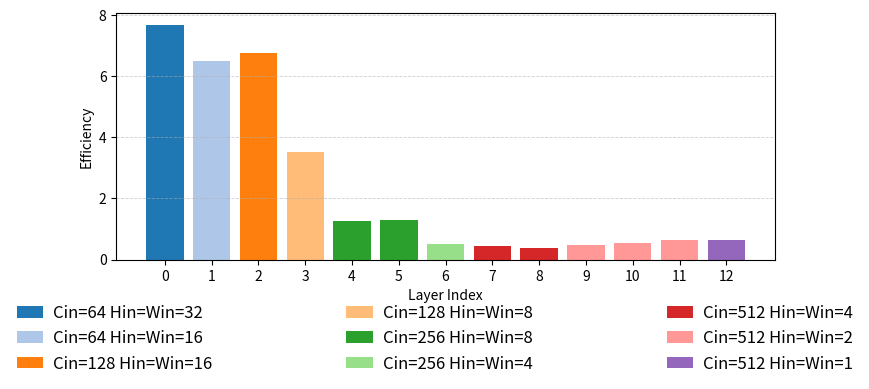
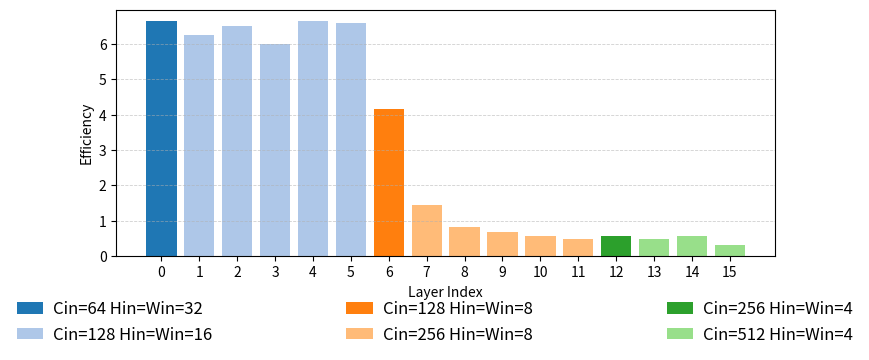

The matplotlib source for these figures, in order:
# -*- coding: utf-8 -*-
# Bar charts with a bottom, wide, 3-column legend that spans figure width.
# The legend is placed outside the axes and will not shade the x-axis.

import matplotlib.pyplot as plt
from matplotlib.patches import Patch
from itertools import cycle

# -----------------------------
# Data (efficiency + short configuration)
# -----------------------------

# VGG16 (Table 1)
vgg16_eff = [7.68, 6.51, 6.75, 3.52, 1.27, 1.31, 0.52, 0.43, 0.37, 0.49, 0.53, 0.64, 0.64]
vgg16_cfg = [
    "Cin=64 Hin=Win=32",
    "Cin=64 Hin=Win=16",
    "Cin=128 Hin=Win=16",
    "Cin=128 Hin=Win=8",
    "Cin=256 Hin=Win=8",
    "Cin=256 Hin=Win=8",
    "Cin=256 Hin=Win=4",
    "Cin=512 Hin=Win=4",
    "Cin=512 Hin=Win=4",
    "Cin=512 Hin=Win=2",
    "Cin=512 Hin=Win=2",
    "Cin=512 Hin=Win=2",
    "Cin=512 Hin=Win=1",
]

# ResNet-19 (Table 2)
resnet19_eff = [6.64, 6.24, 6.52, 6.01, 6.64, 6.60, 4.17, 1.43, 0.82, 0.69, 0.56, 0.49, 0.55, 0.47, 0.55, 0.32]
resnet19_cfg = [
    "Cin=64 Hin=Win=32",
    "Cin=128 Hin=Win=16",
    "Cin=128 Hin=Win=16",
    "Cin=128 Hin=Win=16",
    "Cin=128 Hin=Win=16",
    "Cin=128 Hin=Win=16",
    "Cin=128 Hin=Win=8",
    "Cin=256 Hin=Win=8",
    "Cin=256 Hin=Win=8",
    "Cin=256 Hin=Win=8",
    "Cin=256 Hin=Win=8",
    "Cin=256 Hin=Win=8",
    "Cin=256 Hin=Win=4",
    "Cin=512 Hin=Win=4",
    "Cin=512 Hin=Win=4",
    "Cin=512 Hin=Win=4",
]

# -----------------------------
# Color assignment: one color per UNIQUE configuration
# -----------------------------
def colors_by_config(config_list):
    """Map identical configs to the same color; different configs to different colors."""
    unique_cfgs = list(dict.fromkeys(config_list))  # preserves first-seen order
    base_colors = plt.get_cmap("tab20").colors      # up to 20 distinct colors
    color_cycle = cycle(base_colors)
    cfg_to_color = {cfg: next(color_cycle) for cfg in unique_cfgs}
    return [cfg_to_color[cfg] for cfg in config_list], cfg_to_color

# -----------------------------
# Plot function
# -----------------------------
def plot_eff_hist(eff, cfg, outfile):
    """
    Bar chart of efficiency by layer index with a large, bottom legend.
    The legend spans the full figure width in 3 columns and sits below the axes.
    """
    idx = list(range(len(eff)))
    bar_colors, cfg_to_color = colors_by_config(cfg)

    # Use a moderately wide figure; no title per request
    fig, ax = plt.subplots(figsize=(8.5, 3.2))

    # Bars
    ax.bar(idx, eff, color=bar_colors)

    # Axis labels
    ax.set_xlabel("Layer Index")
    ax.set_ylabel("Efficiency")  # simplified y-axis title per request

    # X ticks for every layer index
    ax.set_xticks(idx)
    ax.set_xticklabels(idx)

    # Light horizontal grid for readability
    ax.grid(axis='y', linestyle='--', linewidth=0.6, alpha=0.6)

    # Build legend entries (unique configurations only)
    legend_handles = [Patch(facecolor=color, edgecolor='none') for color in cfg_to_color.values()]
    legend_labels  = list(cfg_to_color.keys())

    # Figure-level legend BELOW the axes, full-width box, 3 columns, large font
    # mode='expand' makes the legend entries stretch to the width of the bbox.
    fig.legend(
        legend_handles, legend_labels,
        loc='upper left',                 # anchor to the upper-left corner of the bbox
        bbox_to_anchor=(0.0, -0.02, 1.0, 0.01),  # (x, y, width, height) in figure coords
        ncol=3, mode='expand',
        frameon=False,
        fontsize=12,                      # make legend text bigger
        handlelength=1.6, handletextpad=0.6, columnspacing=1.6, borderaxespad=0.0
    )

    # Save tightly, trimming whitespace and including the bottom legend in the bbox
    fig.savefig(outfile, bbox_inches='tight', pad_inches=0.02, dpi=300)
    plt.close(fig)

# -----------------------------
# Generate figures
# -----------------------------
plot_eff_hist(
    vgg16_eff, vgg16_cfg,
    outfile="vgg16_efficiency_hist_by_layer.pdf"
)

plot_eff_hist(
    resnet19_eff, resnet19_cfg,
    outfile="resnet19_efficiency_hist_by_layer.pdf"
)

print("Saved: vgg16_efficiency_hist_by_layer.pdf")
print("Saved: resnet19_efficiency_hist_by_layer.pdf")
